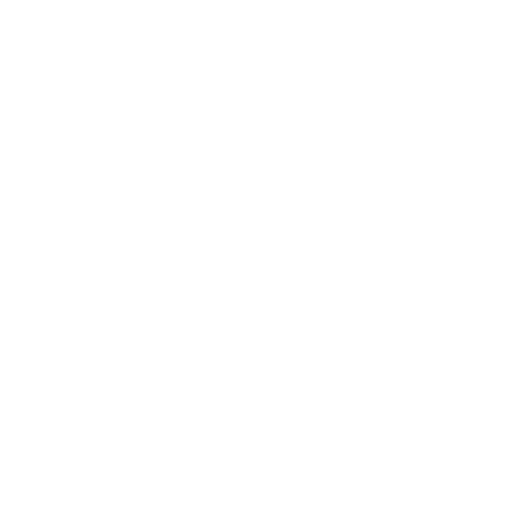
t = 0.00 s
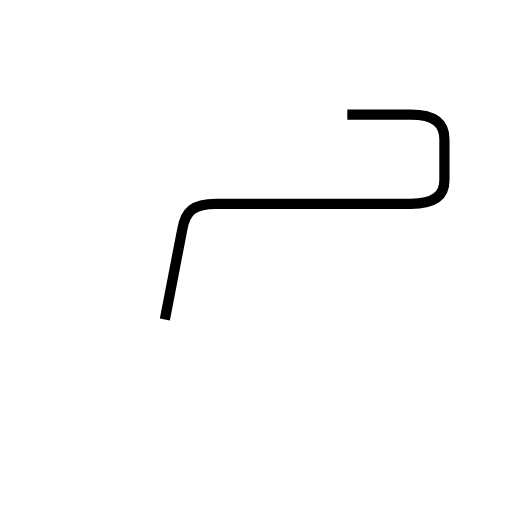
t = 1.56 s
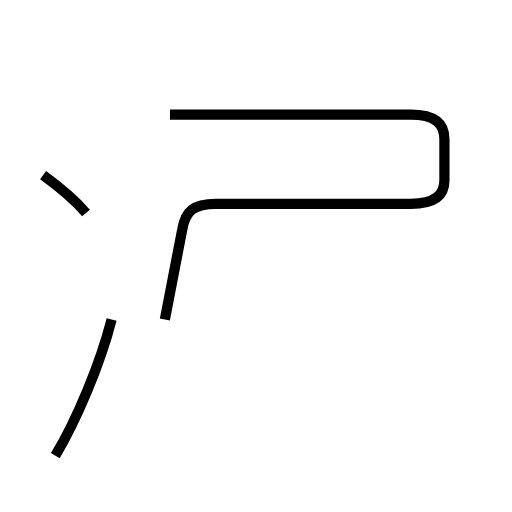
t = 2.68 s
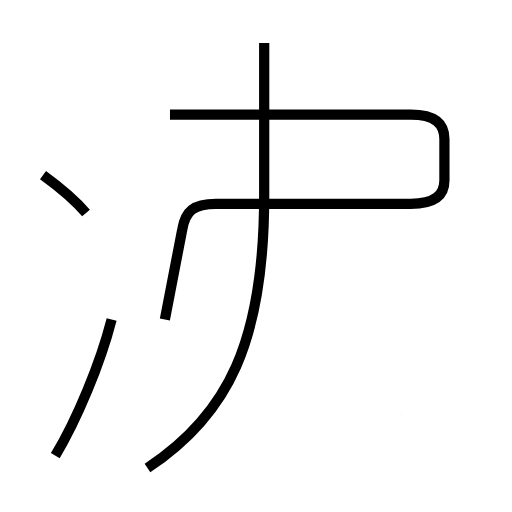
t = 4.04 s
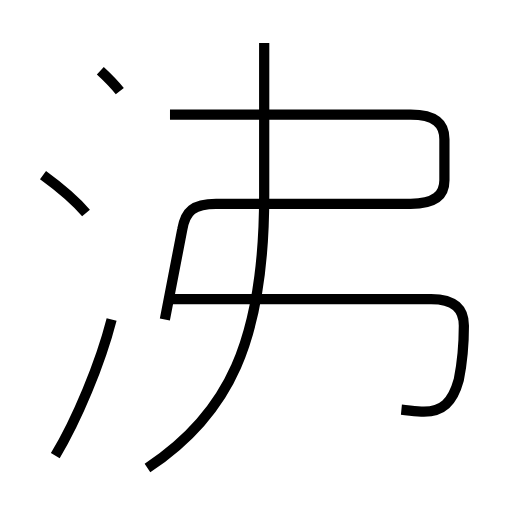
t = 5.41 s
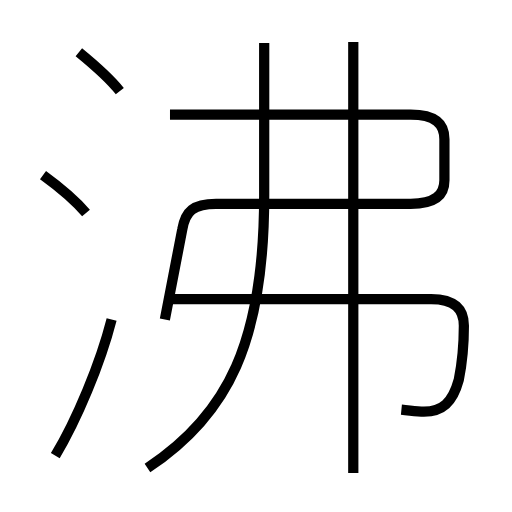
t = 6.75 s

The animated SVG that drew these frames (rendered in a browser with its animation timeline set to each time). Animation: 7 SMIL elements (animate=7); one cycle of 6.75 s.

<?xml version='1.0' encoding='utf-8'?>
<svg viewBox="0.0 -6.0 50.0 50.0" version="1.1" xmlns="http://www.w3.org/2000/svg"><rect x="-1000" y="-1000" width="2000" height="2000" stroke="white" fill="white" /><g style="fill:none;stroke:#000000;stroke-width:1"><path d="M 16.1 -12.8 L 17.8 -21.6 C 18.1 -23.4 18.9 -24.1 21.1 -24.1 L 40.1 -24.1 C 42.5 -24.1 43.4 -25.0 43.4 -26.4 L 43.4 -30.4 C 43.4 -31.9 42.5 -32.8 40.1 -32.8 L 16.6 -32.8 " transform="translate(0.0 38.0)" stroke-dasharray="69.37126776743976" stroke-dashoffset="69.37126776743976"><animate attributeName="stroke-dashoffset" from="69.37126776743976" to="0" dur="2.081138033023193s" begin="0s" fill="freeze" /></path><path d="M 5.4 0.5 C 7.5 -3.0 9.8 -8.5 10.9 -12.8 " transform="translate(0.0 38.0)" stroke-dasharray="14.433780909224678" stroke-dashoffset="14.433780909224678"><animate attributeName="stroke-dashoffset" from="14.433780909224678" to="0" dur="0.43301342727674036s" begin="2.081138033023193s" fill="freeze" /></path><path d="M 8.4 -23.2 C 7.2 -24.6 5.3 -26.1 4.2 -26.9 " transform="translate(0.0 38.0)" stroke-dasharray="5.608257130601457" stroke-dashoffset="5.608257130601457"><animate attributeName="stroke-dashoffset" from="5.608257130601457" to="0" dur="0.1682477139180437s" begin="2.5141514602999333s" fill="freeze" /></path><path d="M 14.4 1.7 C 22.3 -3.5 25.8 -10.7 25.8 -24.9 L 25.8 -39.8 " transform="translate(0.0 38.0)" stroke-dasharray="45.28625300035974" stroke-dashoffset="45.28625300035974"><animate attributeName="stroke-dashoffset" from="45.28625300035974" to="0" dur="1.3585875900107922s" begin="2.682399174217977s" fill="freeze" /></path><path d="M 39.2 -4.0 C 40.2 -3.9 40.7 -3.8 41.4 -3.8 C 43.2 -3.8 44.2 -4.7 44.8 -6.9 C 45.1 -8.4 45.3 -10.2 45.3 -12.2 C 45.3 -13.8 44.4 -14.8 42.1 -14.8 L 16.6 -14.8 " transform="translate(0.0 38.0)" stroke-dasharray="42.80558303058977" stroke-dashoffset="42.80558303058977"><animate attributeName="stroke-dashoffset" from="42.80558303058977" to="0" dur="1.2841674909176932s" begin="4.040986764228769s" fill="freeze" /></path><path d="M 11.7 -35.1 C 10.6 -36.5 8.8 -38.0 7.7 -38.9 " transform="translate(0.0 38.0)" stroke-dasharray="5.527400052414648" stroke-dashoffset="5.527400052414648"><animate attributeName="stroke-dashoffset" from="5.527400052414648" to="0" dur="0.16582200157243943s" begin="5.325154255146463s" fill="freeze" /></path><path d="M 34.5 2.2 L 34.5 -39.9" transform="translate(0.0 38.0)" stroke-dasharray="42.1" stroke-dashoffset="42.1"><animate attributeName="stroke-dashoffset" from="42.1" to="0" dur="1.263s" begin="5.490976256718902s" fill="freeze" /></path></g></svg>
